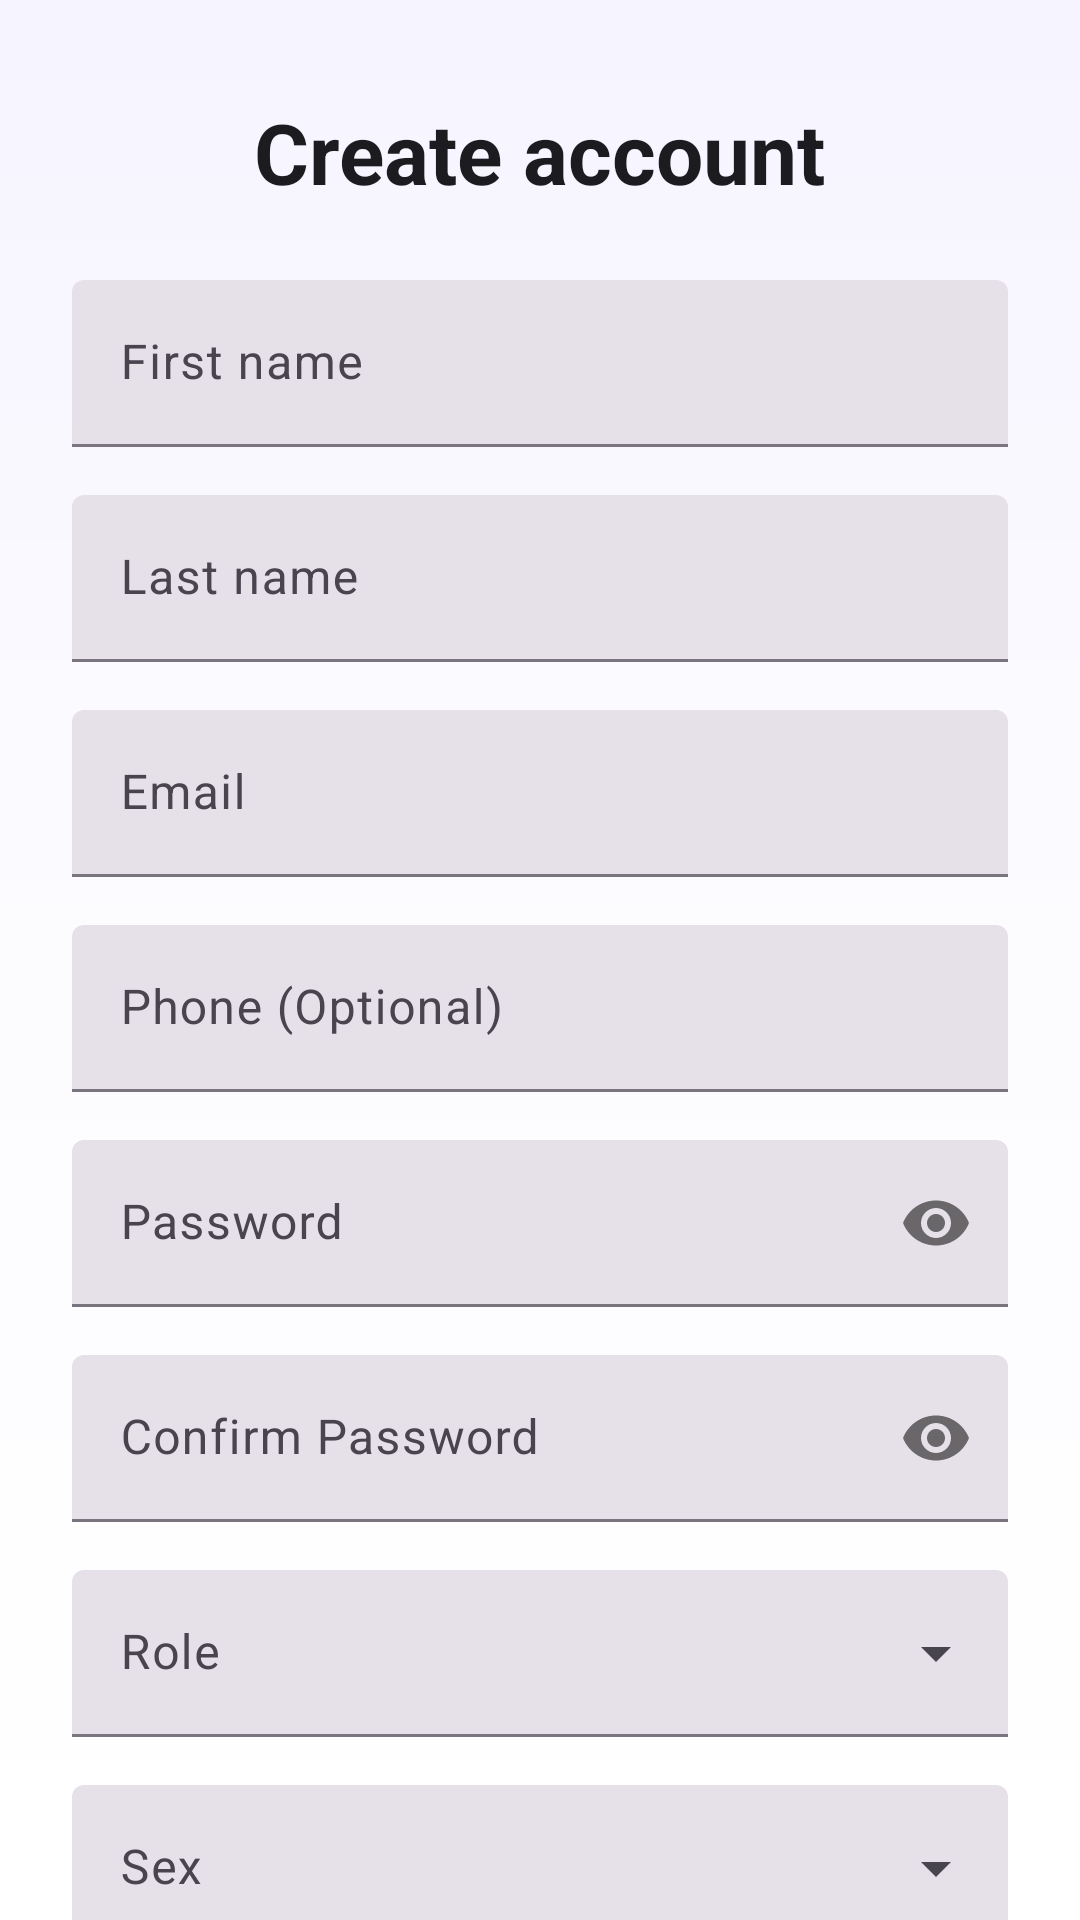

Layout XML and referenced resources for this Android screen:
<!-- AndroidManifest.xml: application theme Theme.MyApplication -->
<!-- res/layout/fragment_register.xml -->
<?xml version="1.0" encoding="utf-8"?>
<androidx.core.widget.NestedScrollView xmlns:android="http://schemas.android.com/apk/res/android"
    xmlns:app="http://schemas.android.com/apk/res-auto"
    xmlns:tools="http://schemas.android.com/tools"
    android:id="@+id/registerScrollView"
    android:layout_width="match_parent"
    android:layout_height="match_parent"
    android:fillViewport="true"
    android:background="@drawable/bg_gradient"
    tools:context=".ui.auth.RegisterFragment">

    <LinearLayout
        android:id="@+id/registerContainer"
        android:layout_width="match_parent"
        android:layout_height="wrap_content"
        android:orientation="vertical"
        android:paddingStart="24dp"
        android:paddingEnd="24dp"
        android:paddingTop="32dp"
        android:paddingBottom="32dp"
        android:gravity="center_horizontal">

        
        <TextView
            android:id="@+id/registerTitle"
            android:layout_width="wrap_content"
            android:layout_height="wrap_content"
            android:text="@string/register_title"
            android:textSize="28sp"
            android:textStyle="bold"
            android:textColor="?attr/colorOnSurface"
            android:layout_marginBottom="24dp" />

        
        <com.google.android.material.textfield.TextInputLayout
            android:id="@+id/firstNameLayout"
            style="@style/Widget.Material3.TextInputLayout.FilledBox"
            android:layout_width="match_parent"
            android:layout_height="wrap_content"
            android:hint="@string/first_name"
            android:layout_marginBottom="16dp">

            <com.google.android.material.textfield.TextInputEditText
                android:id="@+id/firstNameEdit"
                android:layout_width="match_parent"
                android:layout_height="wrap_content"
                android:inputType="textPersonName"
                android:importantForAutofill="yes"
                android:singleLine="true" />
        </com.google.android.material.textfield.TextInputLayout>

        
        <com.google.android.material.textfield.TextInputLayout
            android:id="@+id/lastNameLayout"
            style="@style/Widget.Material3.TextInputLayout.FilledBox"
            android:layout_width="match_parent"
            android:layout_height="wrap_content"
            android:hint="@string/last_name"
            android:layout_marginBottom="16dp">

            <com.google.android.material.textfield.TextInputEditText
                android:id="@+id/lastNameEdit"
                android:layout_width="match_parent"
                android:layout_height="wrap_content"
                android:inputType="textPersonName"
                android:importantForAutofill="yes"
                android:singleLine="true" />
        </com.google.android.material.textfield.TextInputLayout>

        
        <com.google.android.material.textfield.TextInputLayout
            android:id="@+id/emailLayout"
            style="@style/Widget.Material3.TextInputLayout.FilledBox"
            android:layout_width="match_parent"
            android:layout_height="wrap_content"
            android:hint="@string/email"
            android:layout_marginBottom="16dp">

            <com.google.android.material.textfield.TextInputEditText
                android:id="@+id/emailEdit"
                android:layout_width="match_parent"
                android:layout_height="wrap_content"
                android:inputType="textEmailAddress"
                android:importantForAutofill="yes" />
        </com.google.android.material.textfield.TextInputLayout>

        
        <com.google.android.material.textfield.TextInputLayout
            android:id="@+id/phoneLayout"
            style="@style/Widget.Material3.TextInputLayout.FilledBox"
            android:layout_width="match_parent"
            android:layout_height="wrap_content"
            android:hint="@string/phone_optional"
            android:layout_marginBottom="16dp">

            <com.google.android.material.textfield.TextInputEditText
                android:id="@+id/phoneEdit"
                android:layout_width="match_parent"
                android:layout_height="wrap_content"
                android:inputType="phone" />
        </com.google.android.material.textfield.TextInputLayout>

        
        <com.google.android.material.textfield.TextInputLayout
            android:id="@+id/passwordLayout"
            style="@style/Widget.Material3.TextInputLayout.FilledBox"
            android:layout_width="match_parent"
            android:layout_height="wrap_content"
            android:hint="@string/password"
            android:layout_marginBottom="16dp"
            app:passwordToggleEnabled="true">

            <com.google.android.material.textfield.TextInputEditText
                android:id="@+id/passwordEdit"
                android:layout_width="match_parent"
                android:layout_height="wrap_content"
                android:inputType="textPassword" />
        </com.google.android.material.textfield.TextInputLayout>

        
        <com.google.android.material.textfield.TextInputLayout
            android:id="@+id/confirmPasswordLayout"
            style="@style/Widget.Material3.TextInputLayout.FilledBox"
            android:layout_width="match_parent"
            android:layout_height="wrap_content"
            android:hint="@string/confirm_password"
            android:layout_marginBottom="16dp"
            app:passwordToggleEnabled="true">

            <com.google.android.material.textfield.TextInputEditText
                android:id="@+id/confirmPasswordEdit"
                android:layout_width="match_parent"
                android:layout_height="wrap_content"
                android:inputType="textPassword" />
        </com.google.android.material.textfield.TextInputLayout>

        
        <com.google.android.material.textfield.TextInputLayout
            android:id="@+id/roleLayout"
            style="@style/Widget.Material3.TextInputLayout.FilledBox.ExposedDropdownMenu"
            android:layout_width="match_parent"
            android:layout_height="wrap_content"
            android:hint="@string/role"
            android:layout_marginBottom="16dp">

            <AutoCompleteTextView
                android:id="@+id/roleDropdown"
                android:layout_width="match_parent"
                android:layout_height="wrap_content"
                android:inputType="none" />
        </com.google.android.material.textfield.TextInputLayout>

        
        <com.google.android.material.textfield.TextInputLayout
            android:id="@+id/sexLayout"
            style="@style/Widget.Material3.TextInputLayout.FilledBox.ExposedDropdownMenu"
            android:layout_width="match_parent"
            android:layout_height="wrap_content"
            android:hint="@string/label_sex"
            android:layout_marginBottom="24dp">

            <AutoCompleteTextView
                android:id="@+id/sexDropdown"
                android:layout_width="match_parent"
                android:layout_height="wrap_content"
                android:inputType="none" />
        </com.google.android.material.textfield.TextInputLayout>

        
        <com.google.android.material.button.MaterialButton
            android:id="@+id/registerButton"
            style="@style/Widget.App.Button"
            android:layout_width="match_parent"
            android:layout_height="wrap_content"
            android:text="@string/register"
            android:textAllCaps="false"
            android:layout_marginBottom="16dp" />

        
        <TextView
            android:id="@+id/signInLink"
            android:layout_width="wrap_content"
            android:layout_height="wrap_content"
            android:text="@string/already_have_account"
            android:textColor="?attr/colorPrimary"
            android:textStyle="bold"
            android:layout_gravity="center_horizontal"
            android:paddingTop="8dp" />

        
        <include
            android:id="@+id/loadingOverlay"
            layout="@layout/view_loading_overlay" />

    </LinearLayout>
</androidx.core.widget.NestedScrollView>
<!-- res/layout/view_loading_overlay.xml (included above) -->
<?xml version="1.0" encoding="utf-8"?>
<FrameLayout xmlns:android="http://schemas.android.com/apk/res/android"
    xmlns:app="http://schemas.android.com/apk/res-auto"
    android:layout_width="match_parent"
    android:layout_height="match_parent"
    android:background="#80000000"
    android:clickable="true"
    android:focusable="true"
    android:visibility="gone">

    
    <LinearLayout
        android:layout_width="wrap_content"
        android:layout_height="wrap_content"
        android:layout_gravity="center"
        android:orientation="vertical"
        android:gravity="center_horizontal"
        android:padding="16dp">

        <com.google.android.material.progressindicator.CircularProgressIndicator
            android:layout_width="48dp"
            android:layout_height="48dp"
            android:indeterminate="true"
            android:contentDescription="@string/loading_message"
            app:indicatorSize="48dp"
            app:trackThickness="6dp"
            app:indicatorColor="@color/brand_primary"
            app:trackColor="@color/brand_surfaceVariant" />

        <com.google.android.material.textview.MaterialTextView
            android:layout_width="wrap_content"
            android:layout_height="wrap_content"
            android:layout_marginTop="12dp"
            android:text="@string/loading_message"
            android:textAppearance="@style/TextAppearance.Material3.BodyMedium"
            android:textColor="@color/brand_onSurface" />

    </LinearLayout>

</FrameLayout>
<!-- resources referenced by this layout -->
<resources>
  <color name="brand_onSurface">#FF1C1B1F</color>
  <color name="brand_primary">#6750A4</color>
  <color name="brand_surfaceVariant">#FFE7E0EC</color>
  <!-- drawable bg_gradient (drawable) -->
  <?xml version="1.0" encoding="utf-8"?>
  <shape xmlns:android="http://schemas.android.com/apk/res/android" android:shape="rectangle">
      <gradient
          android:type="linear"
          android:angle="270"
      android:startColor="#F6F4FF"
      android:centerColor="#FCFCFF"
      android:endColor="#FFFFFFFF"/>
  </shape>
  <string name="already_have_account">Already have an account?</string>
  <string name="confirm_password">Confirm Password</string>
  <string name="email">Email</string>
  <string name="first_name">First name</string>
  <string name="label_sex">Sex</string>
  <string name="last_name">Last name</string>
  <string name="loading_message">Please wait…</string>
  <string name="password">Password</string>
  <string name="phone_optional">Phone (Optional)</string>
  <string name="register">Register</string>
  <string name="register_title">Create account</string>
  <string name="role">Role</string>
  <style name="Widget.App.Button" parent="Widget.Material3.Button">
          <item name="cornerRadius">18dp</item>
          <item name="android:minHeight">52dp</item>
          <item name="elevation">2dp</item>
      </style>
  <style name="Theme.MyApplication" parent="Base.Theme.MyApplication" />
  <style name="Base.Theme.MyApplication" parent="Theme.Material3.Light.NoActionBar">
          
          <item name="colorPrimary">@color/brand_primary</item>
          <item name="colorOnPrimary">@color/brand_onPrimary</item>
          <item name="colorSecondary">@color/brand_secondary</item>
          <item name="colorOnSecondary">@color/brand_onSecondary</item>
  
          <item name="android:colorBackground">@color/brand_background</item>
          <item name="colorSurface">@color/brand_surface</item>
          <item name="colorOnSurface">@color/brand_onSurface</item>
          <item name="colorSurfaceVariant">@color/brand_surfaceVariant</item>
          <item name="colorError">@color/brand_error</item>
          <item name="colorOnError">@color/brand_onError</item>
          <item name="colorOutline">@color/brand_outline</item>
  
          
          <item name="materialButtonStyle">@style/Widget.App.Button</item>
          <item name="textInputStyle">@style/Widget.App.TextInputLayout</item>
          <item name="toolbarStyle">@style/Widget.App.Toolbar</item>
      </style>
  <color name="brand_onPrimary">#FFFFFFFF</color>
  <color name="brand_secondary">#625B71</color>
  <color name="brand_onSecondary">#FFFFFFFF</color>
  <color name="brand_background">#FFFAFAFA</color>
  <color name="brand_surface">#FFFFFFFF</color>
  <color name="brand_error">#FFB3261E</color>
  <color name="brand_onError">#FFFFFFFF</color>
  <color name="brand_outline">#FF79747E</color>
  <style name="Widget.App.TextInputLayout" parent="Widget.Material3.TextInputLayout.FilledBox">
          <item name="boxBackgroundColor">@color/brand_surface</item>
          <item name="boxStrokeColor">@color/brand_surfaceVariant</item>
          <item name="hintTextColor">@color/brand_onSurface</item>
          <item name="android:textColor">@color/brand_onSurface</item>
          <item name="shapeAppearance">@style/Shape.RoundedXL</item>
      </style>
  <style name="Widget.App.Toolbar" parent="Widget.Material3.Toolbar">
          <item name="android:background">@color/brand_surface</item>
          <item name="titleTextColor">@color/brand_onSurface</item>
          <item name="subtitleTextColor">@color/brand_onSurface</item>
          <item name="elevation">2dp</item>
      </style>
  <style name="Shape.RoundedXL" parent="ShapeAppearance.Material3.Corner.None">
          <item name="cornerFamily">rounded</item>
          <item name="cornerSize">20dp</item>
      </style>
</resources>
